Image classification data set "Rice_Leafe_Disease" (GunaGumilar/rice_leaf_disease on GitHub). Class labels (4): brown spot Helminthosporium oryzae, leaf spot Ustilaginoidea virens, bacterial leaf blight Xanthomonas oryzae, health.

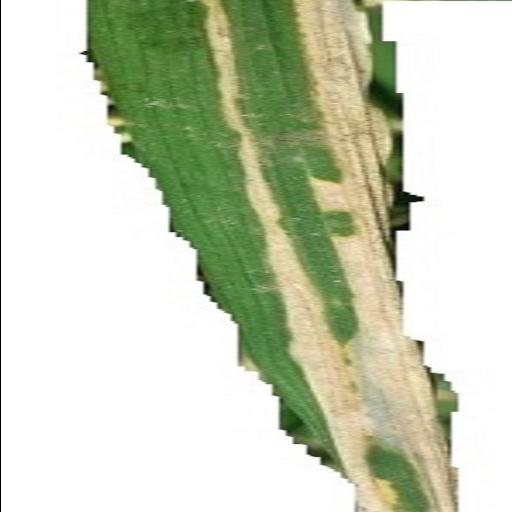
Label: bacterial leaf blight Xanthomonas oryzae

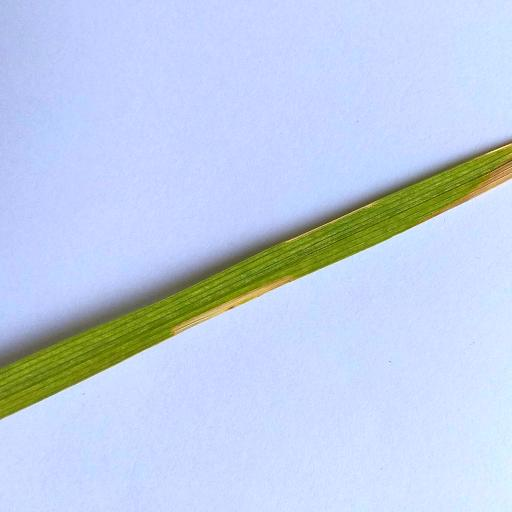
Label: health

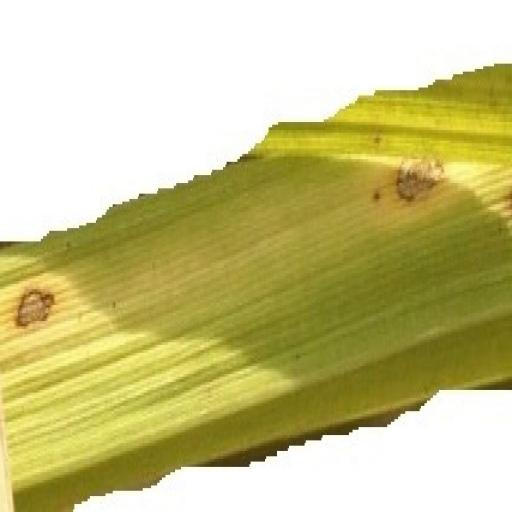
Label: brown spot Helminthosporium oryzae

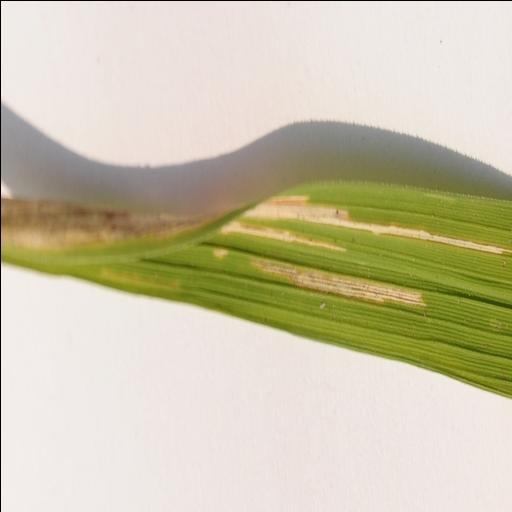
Label: leaf spot Ustilaginoidea virens

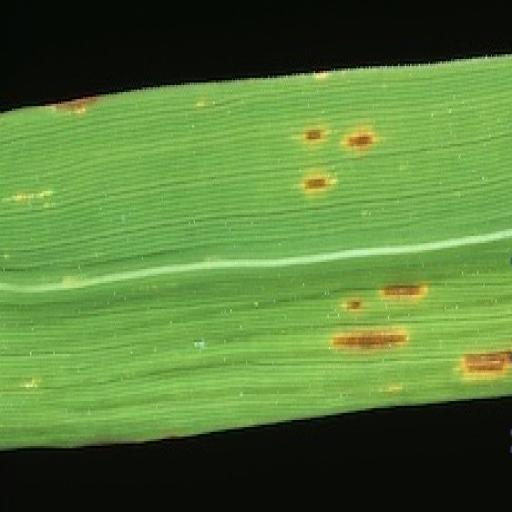
Label: bacterial leaf blight Xanthomonas oryzae

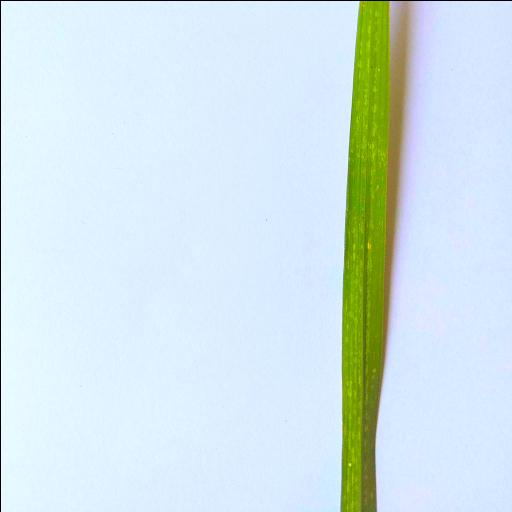
Label: health
